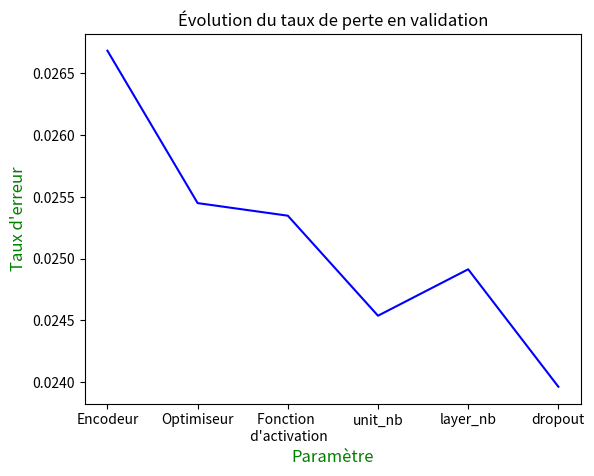

The matplotlib source for this figure:
import numpy as np
import matplotlib.pyplot as plt


y = [0.026684, 0.025450, 0.025348, 0.024538, 0.024914, 0.023963]
x = ['Encodeur', 'Optimiseur', 'Fonction \n d\'activation',
     'unit_nb', 'layer_nb', 'dropout']
z = ['Standarscaler', 'rmsprop', 'sigmoid', 128, 1, 0.1]
plt.plot(x, y, color='blue')
plt.title("Évolution du taux de perte en validation")
plt.ylabel("Taux d'erreur", fontsize=12, color='green')
plt.xlabel("Paramètre", fontsize=12, color='green')
plt.show()


# y1 = np.array([0.054, 0.028, 0.020, 0.016, 0.015,
#  0.014, 0.013, 0.013, 0.012, 0.011])
# y2 = np.array([0.059, 0.033, 0.025, 0.021, 0.020,
#  0.018, 0.017, 0.020, 0.023, 0.030])

# plt.plot(y1, color = 'blue', label="entrainement")
# plt.plot(y2, color = 'red', label="validation")
# plt.title("Apprentissage")
# plt.legend()
# plt.ylabel("Taux d'erreur")
# plt.xlabel("Temps")
# plt.show() # affiche la figure a l'ecran

# # green for heaviside
# in_array = np.linspace(-2, 2, 20)
# out_array = np.heaviside(in_array, 0.5)
# plt.plot(in_array, out_array, color = 'green', marker = "o")
# plt.title("Heaviside")
# plt.show()

# # red for tanh
# in_array = np.linspace(-2, 2, 20)
# out_array = np.tanh(in_array)
# plt.plot(in_array, out_array, color = 'red', marker = "o")
# plt.title("Tangente hyperbolique")
# plt.show()

# # Blue for Sigmoid
# in_array2 = np.linspace(-2, 2, 20)
# out_array2 = 1 / (1 + np.exp(-in_array2))
# plt.plot(in_array2, out_array2, color = 'blue', marker = "o")
# plt.title("Sigmoïde")
# plt.show()
